pico-8 play session: mixed d-pad (fixed 12-tick cycle), after a click and taps of 🅾, ❎, 🅾+❎, 🅾 in the second before t = 0

[t = 4 s] mixed d-pad (1.2s cycle ×~3): → ← ↑ ↓ + 🅾/❎ taps, ~4s
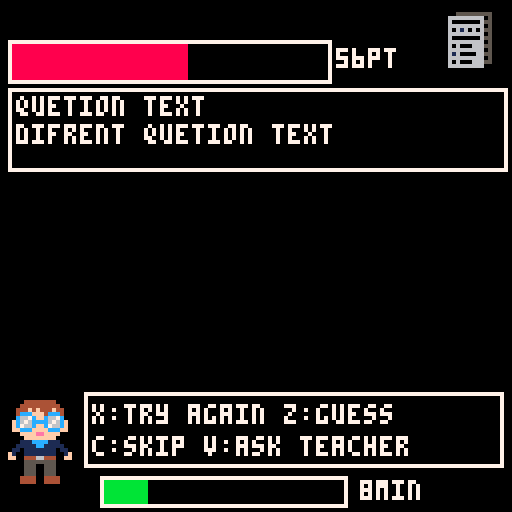
[t = 6 s] mixed d-pad (1.2s cycle ×~5): → ← ↑ ↓ + 🅾/❎ taps, ~6s
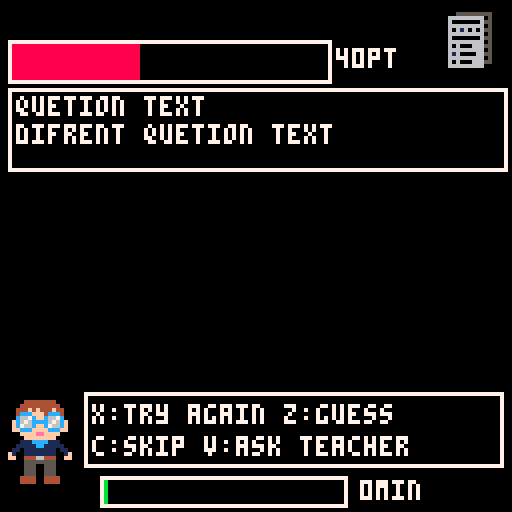

pico-8 cartridge
version 43
__lua__
--variables

function _init()

-- player "time" (helth bar)
player_time = 45
max_time = 45

-- test points to obtain (test helth bar)
test_points = 100
max_points = 100
pass_mark = 60

--current quetion
current_question = 1
total_questions = 20

--techer cooldown
teacher_cooldown = 0

--skipped_questions list
 skipped_questions = {}
 game_state = "playing"

--game state
game_state = "playerturn"

end

-->8
--everything visual

--sprites
function _draw()
 cls()
 spr(1,2,100,2,4)
 spr(65, 110, 2, 2, 2)

--test health bar (points missing)
rect(2,10,82,20,7) --outline
rectfill(3,11,3 + (test_points / max_points) * 78, 19, 8)
print(tostr(test_points).."pt", 84, 12, 7) -- dynamic number + "pt"


--player helth bar (time)
rect(25,119,86,126,7) 
rectfill(26,120,26 + (player_time / max_time) * 59, 125, 11)
print(tostr(player_time).."min", 90, 120, 7) -- dynamic number + "min"

-- "questio text bar (tests "attacks")
rect(2,22,126,42,7)
rectfill(3,23,125,41,0)
print("quetion text",4,24,7)
print("difrent quetion text",4,31,7)

--answer text (players moves options)

rect(21, 98, 125, 116, 7)
rectfill(22, 99, 124, 115, 0)
print("x:try again z:guess", 23, 101, 7) 
print("c:skip v:ask teacher", 23, 109, 7)


end
-->8
-- update

function _update()

--cool down
if teacher_cooldown > 0 then
 teacher_cooldown -= 1
end

--actions

--try harder (x button)
 if btnp(5) then
 if player_time >= 3 and test_points >= 3 then
 player_time -= 3
 test_points -= 3
 end
end
 
--ask techer (v button)
if btnp(7) then
 if player_time >= 5 and teacher_cooldown == 0 then
 player_time -= 5
 test_points -= 5
 teacher_cooldown = 4 -- blocks for 4 actions
 end
end 

-- guess randomly (z) button

if btnp(4) then
 if player_time >= 1 then
 player_time -= 1
 if rnd(1) <= 0.25 then
 test_points -= 5 -- 25% chance: test loses 5
  end
 end
end

-- skip (c button)

if btnp(1) then
 -- cost nothing, just mark the question as skipped
 add(skipped_questions, true) -- we'll store a count
 end
 
-- win/lose 

if test_points <= 40 then
 game_state = "victory"
elseif player_time <= 0 and test_points > 40 then
 game_state = "defeat"
 end
end
__gfx__
00000000000044444444000000004444444400000000000000000000000000000000000000000000000000000000000000000000000000000000000000000000
00000000000444444444400000044444444440000000000000000000000000000000000000000000000000000000000000000000000000000000000000000000
0000000000444f4f444f440000444f4f444f44000000000000000000000000000000000000000000000000000000000000000000000000000000000000000000
00000000004cccfff4ccc400004cccfff4ccc4000000000000000000000000000000000000000000000000000000000000000000000000000000000000000000
0000000000c667cffc667c0000c667cffc667c000000000000000000000000000000000000000000000000000000000000000000000000000000000000000000
000000000fc676cccc676cf000c676cccc676c000000000000000000000000000000000000000000000000000000000000000000000000000000000000000000
000000000fc766cffc766cf00fc766cffc766cf00000000000000000000000000000000000000000000000000000000000000000000000000000000000000000
000000000ffcccffffcccff00ffcccffffcccff00000000000000000000000000000000000000000000000000000000000000000000000000000000000000000
00000000000ffffeeffff0000ffffffeeffffff00000000000000000000000000000000000000000000000000000000000000000000000000000000000000000
000000000000ffffffff0000000ffffeeffff0000000000000000000000000000000000000000000000000000000000000000000000000000000000000000000
00000000000111cccc1110000000ffffffff00000000000000000000000000000000000000000000000000000000000000000000000000000000000000000000
000000000011111cc1111100000111cccc1110000000000000000000000000000000000000000000000000000000000000000000000000000000000000000000
0000000001101111111101100011111cc11111000000000000000000000000000000000000000000000000000000000000000000000000000000000000000000
00000000f10011111111001f01101111111101100000000000000000000000000000000000000000000000000000000000000000000000000000000000000000
00000000ff004446644400fff10011111111001f0000000000000000000000000000000000000000000000000000000000000000000000000000000000000000
000000000000555555550000ff004446644400ff0000000000000000000000000000000000000000000000000000000000000000000000000000000000000000
00000000000055500555000000005550055500000000000000000000000000000000000000000000000000000000000000000000000000000000000000000000
00000000000055500555000000005550055500000000000000000000000000000000000000000000000000000000000000000000000000000000000000000000
00000000000055500555000000005550055500000000000000000000000000000000000000000000000000000000000000000000000000000000000000000000
00000000000444400444400000044440044440000000000000000000000000000000000000000000000000000000000000000000000000000000000000000000
00000000000444400444400000044440044440000000000000000000000000000000000000000000000000000000000000000000000000000000000000000000
00000000000000000000000000000000000000000000000000000000000000000000000000000000000000000000000000000000000000000000000000000000
00000000000000000000000000000000000000000000000000000000000000000000000000000000000000000000000000000000000000000000000000000000
00000000000000000000000000000000000000000000000000000000000000000000000000000000000000000000000000000000000000000000000000000000
00000000000000000000000000000000000000000000000000000000000000000000000000000000000000000000000000000000000000000000000000000000
00000000000000000000000000000000000000000000000000000000000000000000000000000000000000000000000000000000000000000000000000000000
00000000000000000000000000000000000000000000000000000000000000000000000000000000000000000000000000000000000000000000000000000000
00000000000000000000000000000000000000000000000000000000000000000000000000000000000000000000000000000000000000000000000000000000
00000000000000000000000000000000000000000000000000000000000000000000000000000000000000000000000000000000000000000000000000000000
00000000000000000000000000000000000000000000000000000000000000000000000000000000000000000000000000000000000000000000000000000000
00000000000000000000000000000000000000000000000000000000000000000000000000000000000000000000000000000000000000000000000000000000
00000000000000000000000000000000000000000000000000000000000000000000000000000000000000000000000000000000000000000000000000000000
00000000000000000000000000000000000000000000000000000000000000000000000000000000000000000000000000000000000000000000000000000000
00000000000055555555500000000000000000000000555555555000000000000000000000000000000000000000000000000000000000000000000000000000
00000000006666666660500000005555555550000066666666605000000000000000000000000000000000000000000000000000000000000000000000000000
00000000006000000065500000666666666050000060000000655000000000000000000000000000000000000000000000000000000000000000000000000000
00000000006666666660500000600000006550000066666666605000000000000000000000000000000000000000000000000000000000000000000000000000
00000000006061606065500000666666666050000060616060655000000000000000000000000000000000000000000000000000000000000000000000000000
00000000006666666660500000606160606550000066666666605000000000000000000000000000000000000000000000000000000000000000000000000000
00000000006000000065500000666666666050000060000000655000000000000000000000000000000000000000000000000000000000000000000000000000
00000000006666666660500000600000006550000066666666605000000000000000000000000000000000000000000000000000000000000000000000000000
00000000006060006665500000666666666050000060600066655000000000000000000000000000000000000000000000000000000000000000000000000000
00000000006666666660500000606000666550000066666666605000000000000000000000000000000000000000000000000000000000000000000000000000
00000000006160000665500000666666666050000061600006655000000000000000000000000000000000000000000000000000000000000000000000000000
00000000006666666660500000616000066550000066666666605000000000000000000000000000000000000000000000000000000000000000000000000000
00000000006060006665500000666666666050000060600066655000000000000000000000000000000000000000000000000000000000000000000000000000
00000000006666666660000000606000666550000066666666600000000000000000000000000000000000000000000000000000000000000000000000000000
00000000000000000000000000666666666000000000000000000000000000000000000000000000000000000000000000000000000000000000000000000000
